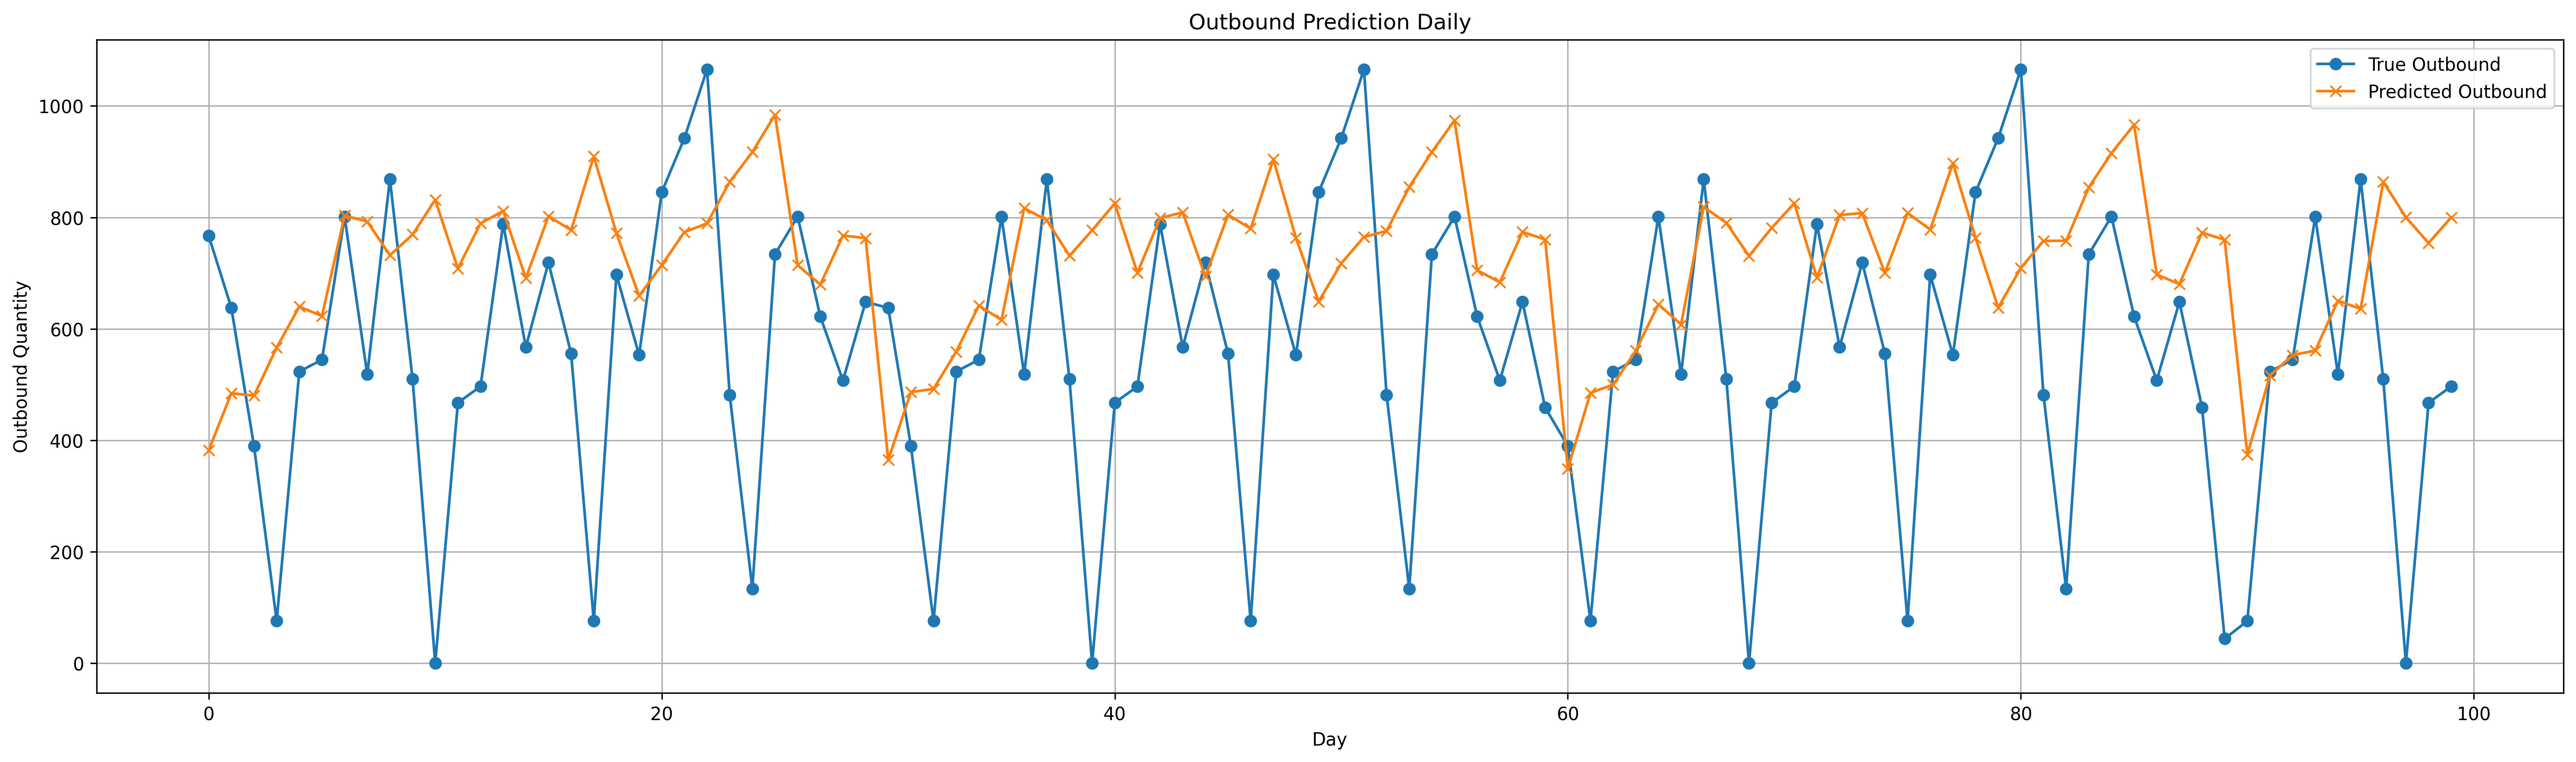

Values plotted in this chart, from the file beside it:
date, day_of_month, actual, predicted, error, abs_error
2025-08-07, 7, 767, 382.2, -384.7, 384.7
2025-08-08, 8, 637.6, 484.5, -153.2, 153.2
2025-08-09, 9, 389.9, 480.4, 90.46, 90.46
2025-08-10, 10, 75.96, 566.6, 490.6, 490.6
2025-08-11, 11, 523.5, 639.9, 116.4, 116.4
2025-08-12, 12, 544.7, 623.2, 78.43, 78.43
2025-08-13, 13, 801.2, 803.3, 2.102, 2.102
2025-08-14, 14, 518.2, 792.6, 274.4, 274.4
2025-08-15, 15, 868.5, 732.2, -136.3, 136.3
2025-08-16, 16, 510, 769.2, 259.1, 259.1
2025-08-17, 17, 0.0, 831.6, 831.6, 831.6
2025-08-18, 18, 467.5, 708.3, 240.8, 240.8
2025-08-19, 19, 496.7, 789.3, 292.6, 292.6
2025-08-20, 20, 788.4, 811.5, 23.11, 23.11
2025-08-21, 21, 567.2, 691, 123.7, 123.7
2025-08-22, 22, 719.1, 802.2, 83.15, 83.15
2025-08-23, 23, 555.7, 777.2, 221.5, 221.5
2025-08-24, 24, 75.87, 909.6, 833.7, 833.7
2025-08-25, 25, 697.2, 771.8, 74.65, 74.65
2025-08-26, 26, 553, 659.3, 106.3, 106.3
2025-08-27, 27, 845.3, 714.5, -130.7, 130.7
2025-08-28, 28, 942.3, 773.7, -168.6, 168.6
2025-08-29, 29, 1066, 789.3, -276.3, 276.3
2025-08-30, 30, 481.7, 863.7, 382, 382
2025-08-31, 31, 133.9, 917.3, 783.4, 783.4
2025-09-01, 1, 733.9, 984.3, 250.4, 250.4
2025-09-02, 2, 801.6, 714.3, -87.32, 87.32
2025-09-03, 3, 622.3, 679.5, 57.16, 57.16
2025-09-04, 4, 507.5, 767.5, 260.1, 260.1
2025-09-05, 5, 648.5, 762.8, 114.2, 114.2
2025-09-06, 6, 637.6, 364.9, -272.7, 272.7
2025-09-07, 7, 389.9, 486.5, 96.66, 96.66
2025-09-08, 8, 75.96, 492.4, 416.4, 416.4
2025-09-09, 9, 523.5, 559.1, 35.66, 35.66
2025-09-10, 10, 544.7, 642.1, 97.33, 97.33
2025-09-11, 11, 801.2, 616, -185.2, 185.2
2025-09-12, 12, 518.2, 816.6, 298.4, 298.4
2025-09-13, 13, 868.5, 795, -73.54, 73.54
2025-09-14, 14, 510, 731.2, 221.1, 221.1
2025-09-15, 15, 0.0, 776.9, 776.9, 776.9
2025-09-16, 16, 467.5, 825.2, 357.7, 357.7
2025-09-17, 17, 496.7, 700.4, 203.7, 203.7
2025-09-18, 18, 788.4, 799, 10.57, 10.57
2025-09-19, 19, 567.2, 809.1, 241.8, 241.8
2025-09-20, 20, 719.1, 694.1, -25.03, 25.03
2025-09-21, 21, 555.7, 804.8, 249.1, 249.1
2025-09-22, 22, 75.87, 780, 704.1, 704.1
2025-09-23, 23, 697.2, 904.5, 207.3, 207.3
2025-09-24, 24, 553, 763, 210, 210
2025-09-25, 25, 845.3, 648.8, -196.4, 196.4
2025-09-26, 26, 942.3, 717.7, -224.7, 224.7
2025-09-27, 27, 1066, 764.8, -300.7, 300.7
2025-09-28, 28, 481.7, 775.7, 294.1, 294.1
2025-09-29, 29, 133.9, 854.7, 720.8, 720.8
2025-09-30, 30, 733.9, 917.4, 183.5, 183.5
2025-10-01, 1, 801.6, 974.1, 172.5, 172.5
2025-10-02, 2, 622.3, 705.1, 82.79, 82.79
2025-10-03, 3, 507.5, 683.7, 176.2, 176.2
2025-10-04, 4, 648.5, 774, 125.4, 125.4
2025-10-05, 5, 459.1, 760.4, 301.2, 301.2
... 30 more rows
